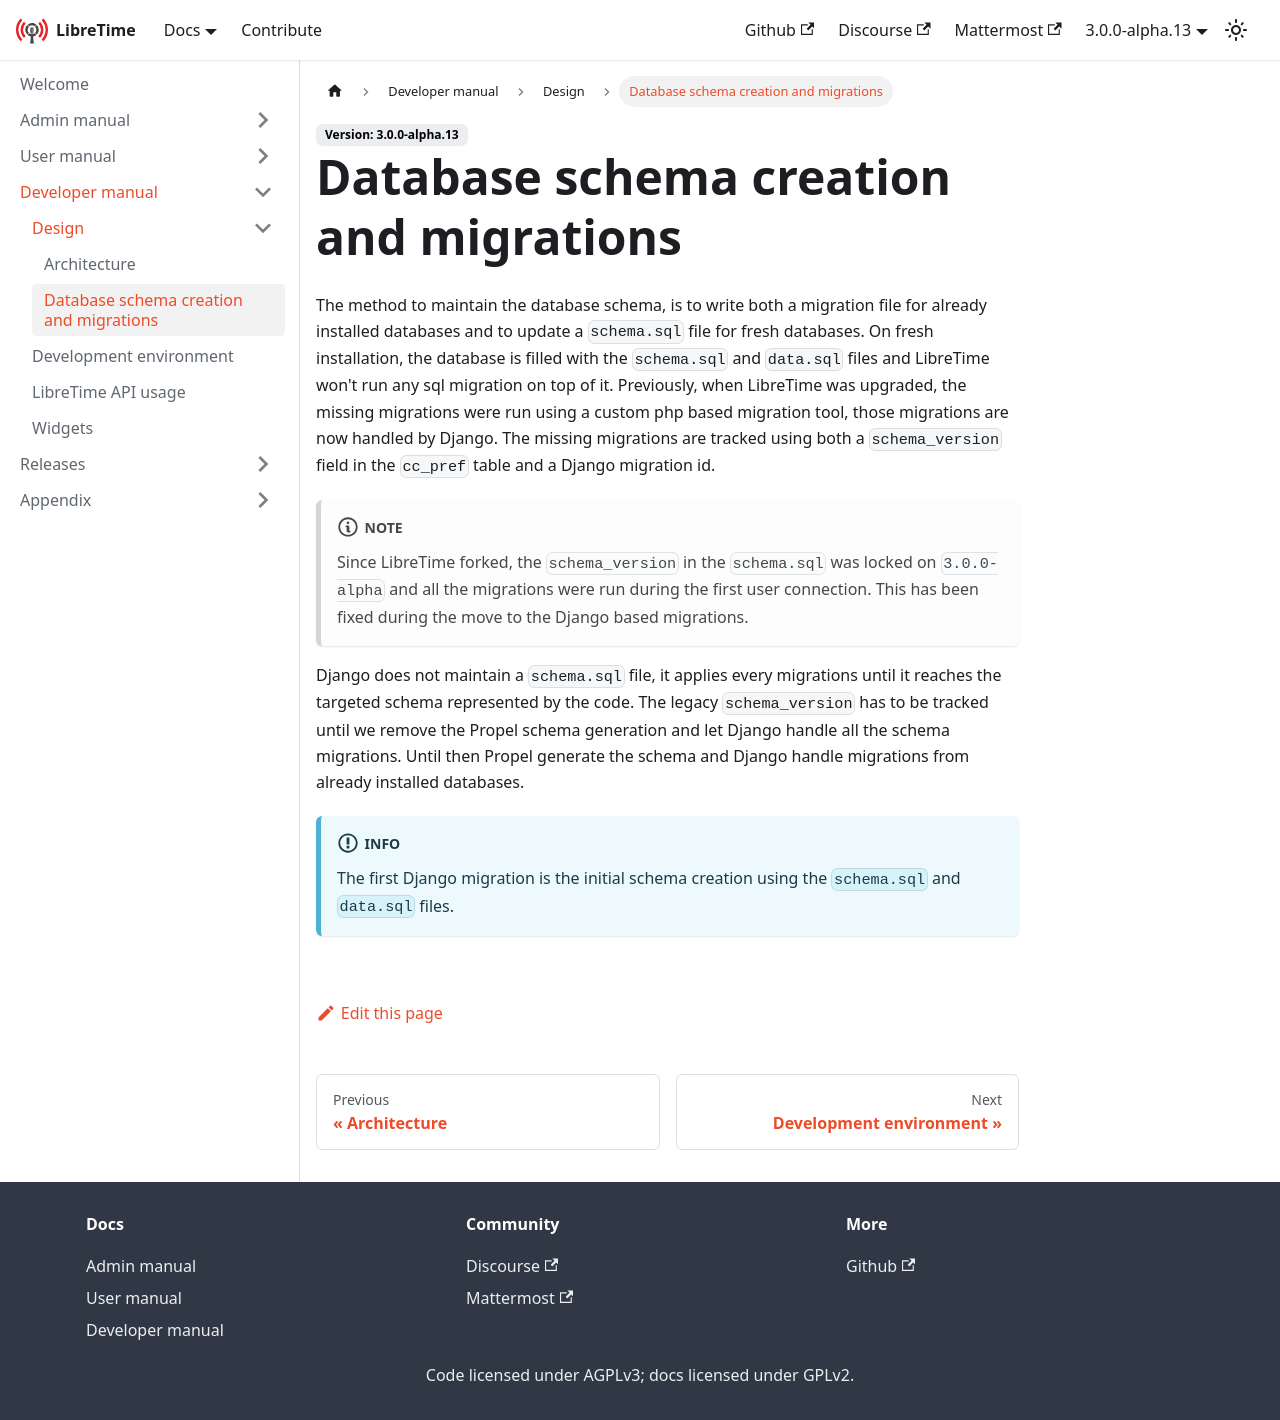

repository: erstazi/libretime · page: docs/developer-manual/design/database-migrations/index.html · generator: docusaurus

# Database schema creation and migrations

The method to maintain the database schema, is to write both a migration file for already installed databases and to update a `schema.sql` file for fresh databases. On fresh installation, the database is filled with the `schema.sql` and `data.sql` files and LibreTime won't run any sql migration on top of it. Previously, when LibreTime was upgraded, the missing migrations were run using a custom php based migration tool, those migrations are now handled by Django. The missing migrations are tracked using both a `schema_version` field in the `cc_pref` table and a Django migration id.

:::note

Since LibreTime forked, the `schema_version` in the `schema.sql` was locked on `3.0.0-alpha` and all the migrations were run during the first user connection. This has been fixed during the move to the Django based migrations.

:::

Django does not maintain a `schema.sql` file, it applies every migrations until it reaches the targeted schema represented by the code. The legacy `schema_version` has to be tracked until we remove the Propel schema generation and let Django handle all the schema migrations. Until then Propel generate the schema and Django handle migrations from already installed databases.

:::info

The first Django migration is the initial schema creation using the `schema.sql` and `data.sql` files.

:::

```mermaid
stateDiagram-v2
    state is_django_migration_applied <<choice>>
    [*] --> is_django_migration_applied: Is the django migration ID in the DB ?

    is_django_migration_applied --> [*]: Yes, ignoring...

    state "Apply django migration" as apply_django_migration
    is_django_migration_applied --> apply_django_migration: No

    state apply_django_migration {
        state is_legacy_migration <<choice>>
        [*] --> is_legacy_migration: Is it a legacy migration ?

        state "Run django migration" as run_django_migration
        state "Apply changes" as run_django_migration
        state "Save migration ID in DB" as run_django_migration
        is_legacy_migration --> run_django_migration: No
        run_legacy_migration --> run_django_migration
        run_django_migration --> [*]

        state is_legacy_migration_applied <<choice>>
        is_legacy_migration_applied --> [*]: Yes, ignoring...

        state "Run legacy migration" as run_legacy_migration
        state "Apply changes" as run_legacy_migration
        state "Bump legacy schema version" as run_legacy_migration
        is_legacy_migration_applied --> run_legacy_migration: No
        is_legacy_migration --> is_legacy_migration_applied:  Yes, is the DB schema version >= legacy migration schema version ?
    }

    apply_django_migration --> [*]
```
